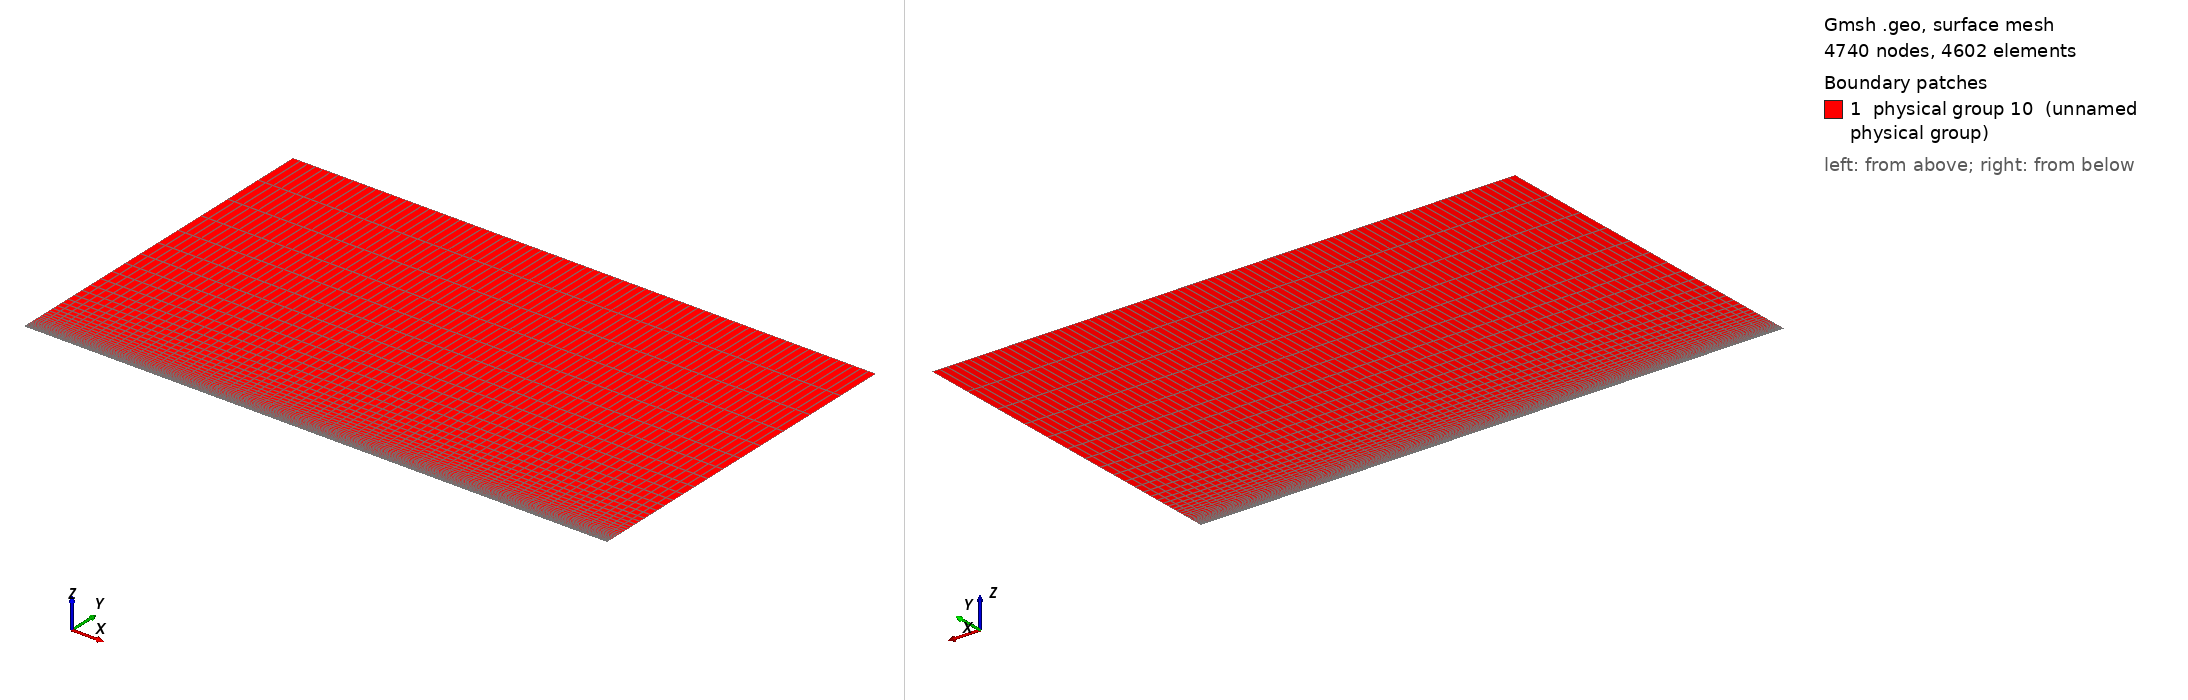

Gmsh geometry script, surface-meshed: 4740 nodes, 4602 surface elements. Boundary patches (legend numbers): 1 physical group 10 (unnamed physical group). Left view from above one corner, right view from below the opposite corner. Legend entries are the model's physical surfaces. The drawing asked Gmsh for element sizes between 1% and 20% of the model's largest extent; the script's own settings can give other sizes.

=== boundaryLayer4.geo (drawn) ===
// Gmsh project created on Wed Apr 06 17:26:11 2016
nbx1 = 24; nbx2 = 56; nby = 60;
Lx1 = 0.15; Lx2 = 0.35; Ly = 0.3;

dx1 = Lx1/nbx1; dx2 = Lx2/nbx2;
dy = Ly/nby;

//Def geometrie
Point(1) = {0, 0, 0};
Point(2) = {0.5, 0, 0};
Point(3) = {0.5, 0.3, 0};
Point(4) = {0, 0.3, 0};
Point(5) = {0.15, 0, 0};
Point(6) = {0.15, 0.3, 0};
Line(1) = {1,5};
Line(2) = {5,2};
Line(3) = {2,3};
Line(4) = {3,6};
Line(5) = {6,4};
Line(6) = {4,1};
Line(7) = {5,6};

Line Loop(8) = {6, 1, 7, 5};
Plane Surface(9) = {8};
Line Loop(10) = {7, -4, -3, -2};
Plane Surface(11) = {10};

//Maillage
Transfinite Line {1,5} = nbx1;
Transfinite Line {2,4} = nbx2;
Transfinite Line {-6,7,3} = nby Using Progression 1.15;
Transfinite Surface  {9,11};
Recombine Surface {9,11};

//Physical groups
Physical Line(1) = {6}; //Inj
Physical Line(2) = {3, 4, 5}; //Sortie (ou abs)
Physical Line(3) = {2}; //mur
Physical Line(4) = {1}; //Abs
surfaceFluide = 10;
Physical Surface(surfaceFluide) = {9, 11};
